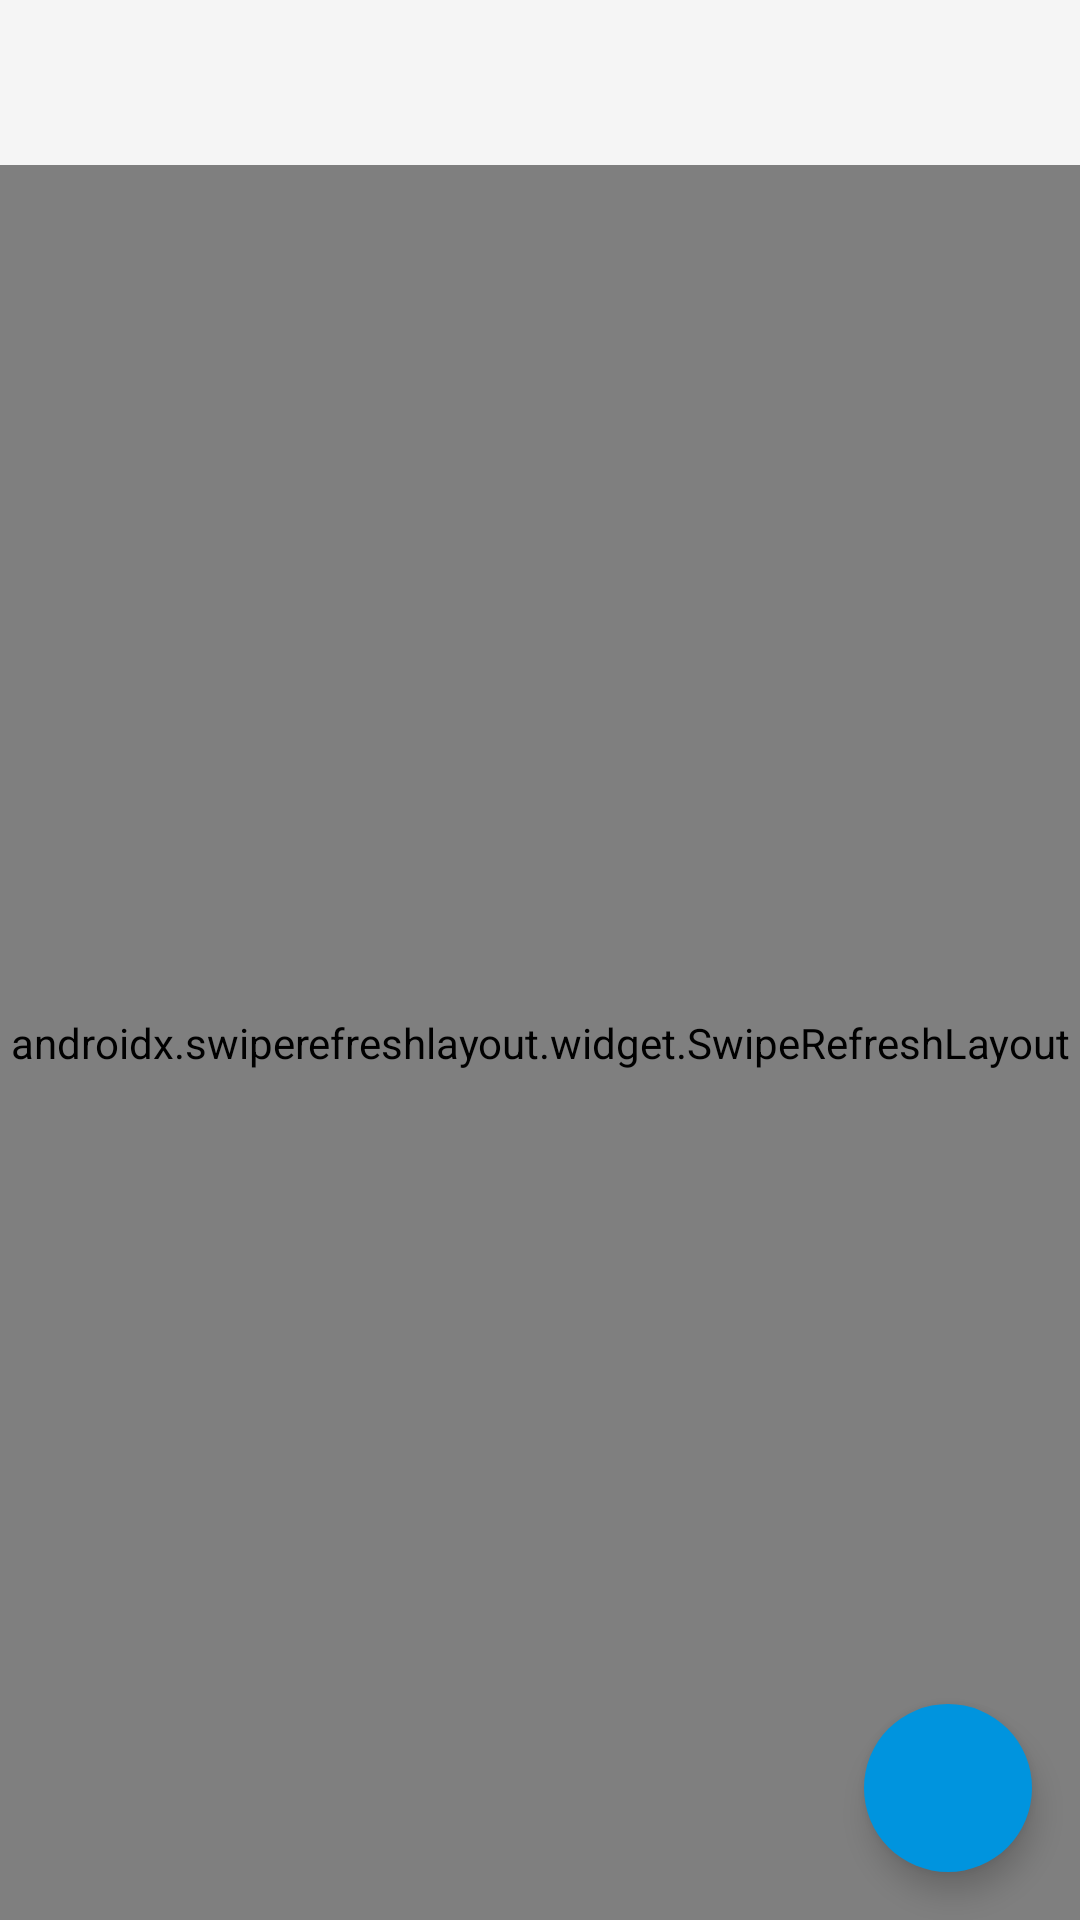

Produce the Android XML layout that renders to this screen, including the resource entries it uses.
<!-- AndroidManifest.xml: application theme AppTheme -->
<!-- res/layout/fragment_habit_list.xml -->
<?xml version="1.0" encoding="utf-8"?>
<androidx.constraintlayout.widget.ConstraintLayout xmlns:android="http://schemas.android.com/apk/res/android"
    xmlns:app="http://schemas.android.com/apk/res-auto"
    style="@style/Theme.AppCompat.Light"
    android:layout_width="match_parent"
    android:layout_height="match_parent"
    android:background="@color/app_background_color"
    android:theme="@style/Theme.AppCompat.Light">

    <com.google.android.material.appbar.AppBarLayout
        android:id="@+id/app_bar"
        android:layout_width="match_parent"
        android:layout_height="wrap_content"
        app:layout_constraintLeft_toLeftOf="parent"
        app:layout_constraintRight_toRightOf="parent"
        app:layout_constraintTop_toTopOf="parent">

        <LinearLayout
            android:id="@+id/toolbar_content_container"
            android:layout_width="match_parent"
            android:layout_height="@dimen/toolbar_height"
            android:orientation="horizontal"></LinearLayout>

    </com.google.android.material.appbar.AppBarLayout>

    <androidx.swiperefreshlayout.widget.SwipeRefreshLayout
        android:id="@+id/swipe_refresh"
        android:layout_width="match_parent"
        android:layout_height="0dp"
        app:layout_constraintBottom_toBottomOf="parent"
        app:layout_constraintLeft_toLeftOf="parent"
        app:layout_constraintRight_toRightOf="parent"
        app:layout_constraintTop_toBottomOf="@id/app_bar">

        <androidx.recyclerview.widget.RecyclerView
            android:id="@+id/recycler_view"
            android:layout_width="match_parent"
            android:layout_height="match_parent" />
    </androidx.swiperefreshlayout.widget.SwipeRefreshLayout>

    <com.google.android.material.floatingactionbutton.FloatingActionButton
        android:id="@+id/add_new_habit_fab"
        android:layout_width="wrap_content"
        android:layout_height="wrap_content"
        android:layout_margin="@dimen/fab_margin"
        android:background="@color/tealDark"
        android:backgroundTint="@color/tealDark"
        android:src="@drawable/ic_add_white_24dp"
        app:borderWidth="0dp"
        app:fabSize="normal"
        app:layout_constraintBottom_toBottomOf="parent"
        app:layout_constraintRight_toRightOf="parent"
        app:rippleColor="@color/tealLight" />


</androidx.constraintlayout.widget.ConstraintLayout>
<!-- resources referenced by this layout -->
<resources>
  <color name="app_background_color">#f2f2f2</color>
  <color name="tealDark">#0094DE</color>
  <color name="tealLight">#9FDAF7</color>
  <dimen name="fab_margin">16dp</dimen>
  <dimen name="toolbar_height">55dp</dimen>
  <style name="AppTheme" parent="Theme.AppCompat.Light.NoActionBar">
          
          <item name="colorPrimary">@color/colorPrimary</item>
          <item name="colorPrimaryDark">@color/colorPrimaryDark</item>
          <item name="colorAccent">@color/colorAccent</item>
          <item name="md_color_button_text">@color/tealDark</item>
      </style>
  <color name="colorPrimary">#fff</color>
  <color name="colorPrimaryDark">#7d7d7d</color>
  <color name="colorAccent">#0094DE</color>
</resources>
